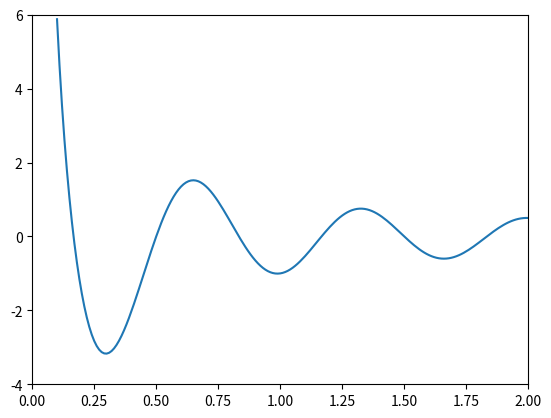

Write the Python code that produced this figure. (Note: this script raises an exception after producing the figure.)
#-*- coding:utf-8 -*-

import numpy as np
import matplotlib.pyplot as plt
import matplotlib.animation as animation

def optimize(iteraions, OF, dOF, params, learningRate):
    oParams = [params]

    for i in range(iterations):
        dParams = dOF(params)
        params = params - learningRate*dParams
        oParams.append(params)

    return np.array(oParams)


def minimaFunction(theta):
    return np.cos(3 * np.pi * theta) / theta


def minimaFunctionDerivatite(theta):
    const1 = 3 * np.pi * np.sin(3 * np.pi * theta)
    const2 = np.cos(3 * np.pi * theta)
    return -(const1/theta) - (const2/theta**2)


theta = .6
iterations = 45
learningRate = .0007
optimizedParameters = optimize(iterations, minimaFunction, minimaFunctionDerivatite, theta, learningRate)
print(optimizedParameters)


thetaR = np.arange(0.1, 2.1, 0.01)
Jtheta = minimaFunction(thetaR)

JOptiTheta = minimaFunction(optimizedParameters)
fig, ax = plt.subplots()
line, = ax.plot(thetaR, Jtheta)

axes = plt.gca()
axes.set_ylim([-4,6])
axes.set_xlim([0,2])

Writer = animation.writers['ffmpeg']
writer = Writer(fps=15, metadata=dict(artist='Me'), bitrate=1800)

# Animate the updates
def animate(i):
    line, = ax.plot(optimizedParameters[i],JOptiTheta[i],'ob')  # update the data
    plt.title(r'Updating $\theta$ through SGD $\theta$ = %f J($\theta$) = %f' %(optimizedParameters[i],JOptiTheta[i]))
    return line,


ani = animation.FuncAnimation(fig, animate, np.arange(1, iterations), interval=1, blit=True)

ani.save('Stochastic_Gradient_Descent.mp4', writer=writer)
